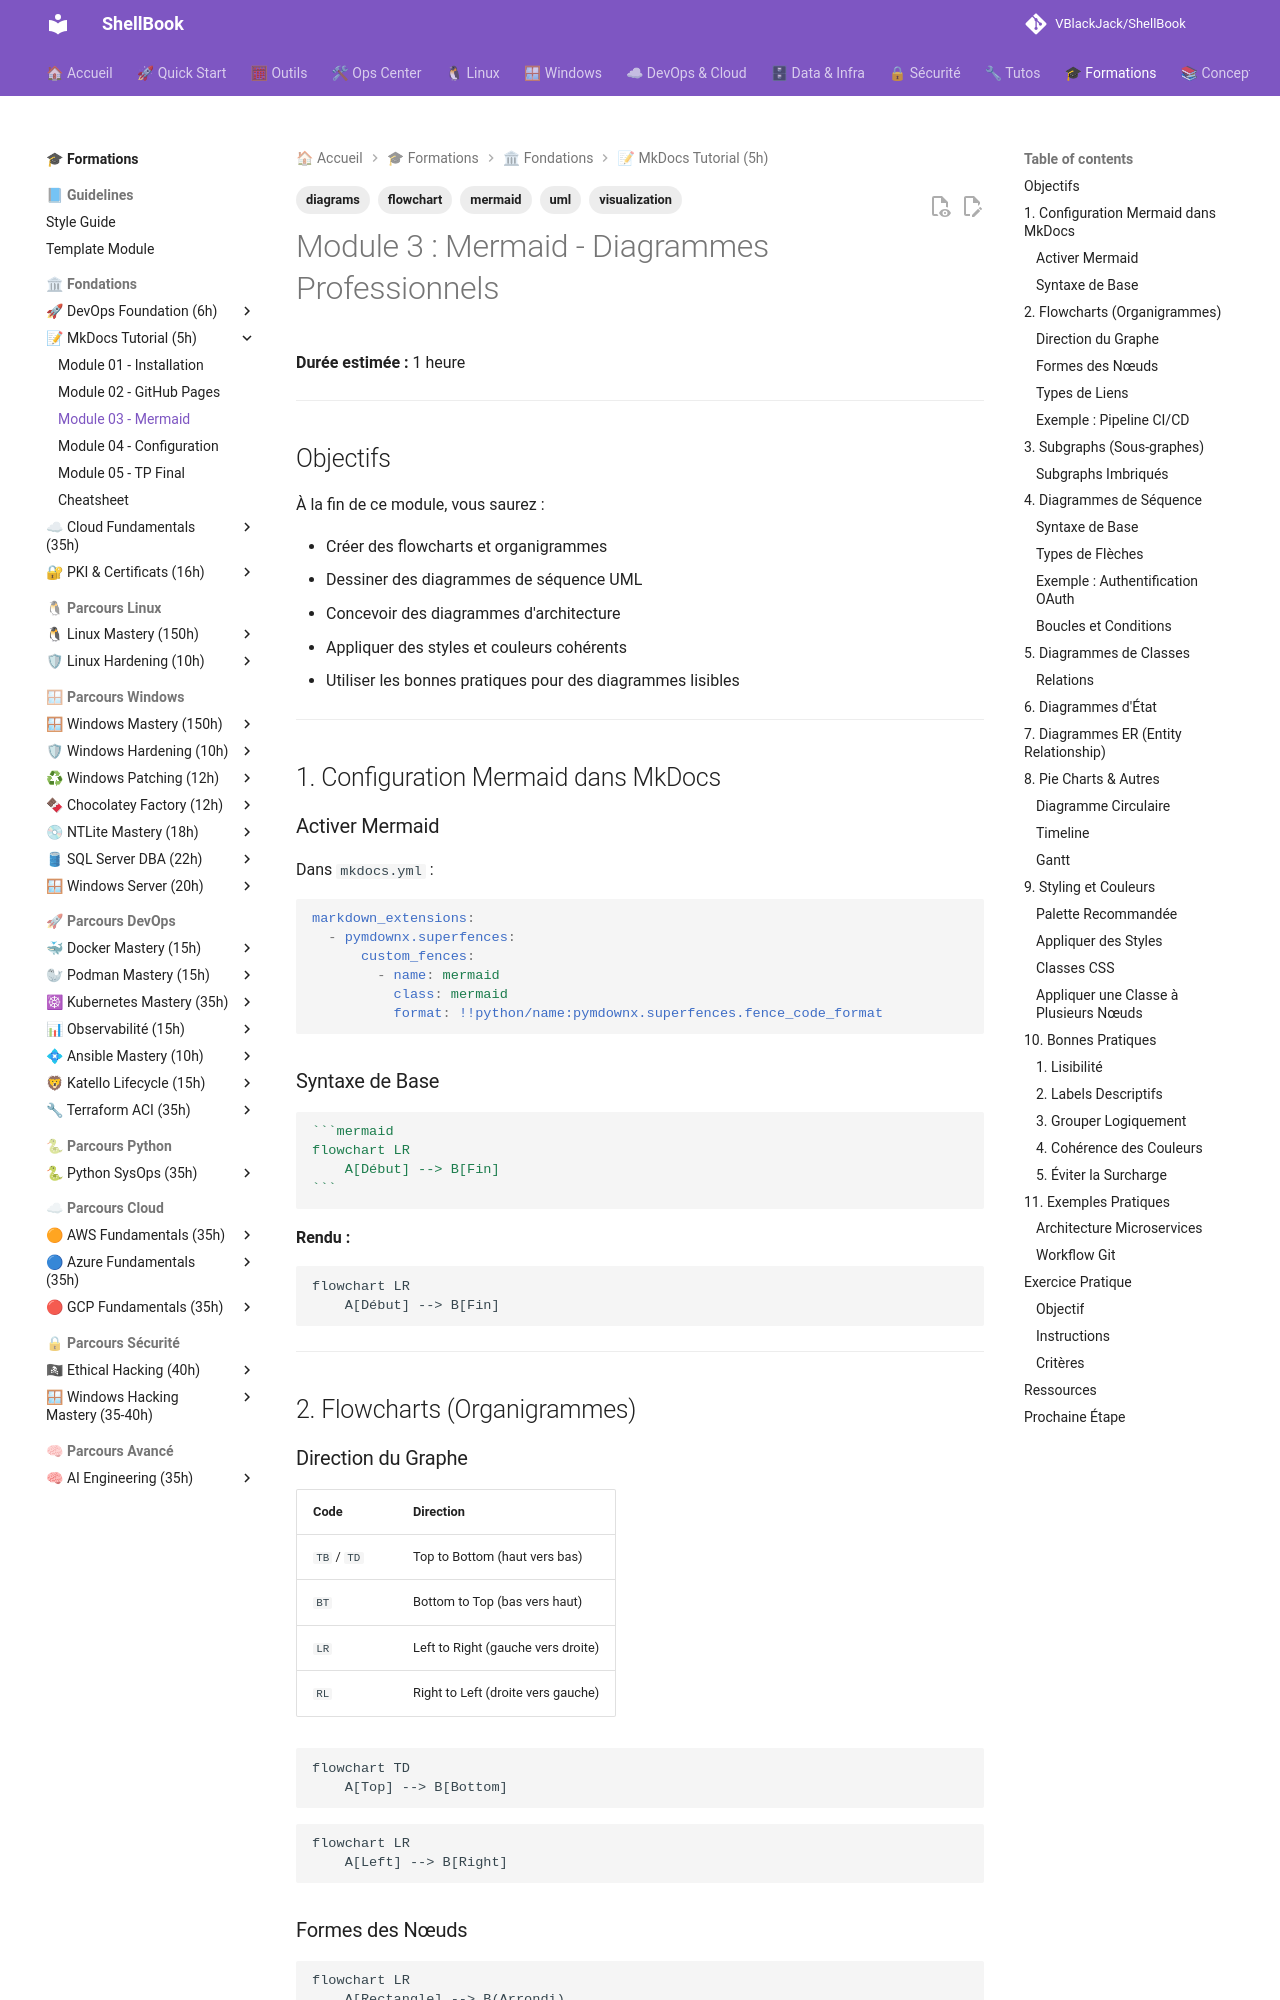

repository: VBlackJack/ShellBook · page: formations/mkdocs-tutorial/03-module/index.html · generator: mkdocs

---
tags:
  - mermaid
  - diagrams
  - flowchart
  - uml
  - visualization
---

# Module 3 : Mermaid - Diagrammes Professionnels

**Durée estimée :** 1 heure

---

## Objectifs

À la fin de ce module, vous saurez :

- Créer des flowcharts et organigrammes
- Dessiner des diagrammes de séquence UML
- Concevoir des diagrammes d'architecture
- Appliquer des styles et couleurs cohérents
- Utiliser les bonnes pratiques pour des diagrammes lisibles

---

## 1. Configuration Mermaid dans MkDocs

### Activer Mermaid

Dans `mkdocs.yml` :

```yaml
markdown_extensions:
  - pymdownx.superfences:
      custom_fences:
        - name: mermaid
          class: mermaid
          format: !!python/name:pymdownx.superfences.fence_code_format
```

### Syntaxe de Base

````markdown
```mermaid
flowchart LR
    A[Début] --> B[Fin]
```
````

**Rendu :**

```mermaid
flowchart LR
    A[Début] --> B[Fin]
```

---

## 2. Flowcharts (Organigrammes)

### Direction du Graphe

| Code | Direction |
|------|-----------|
| `TB` / `TD` | Top to Bottom (haut vers bas) |
| `BT` | Bottom to Top (bas vers haut) |
| `LR` | Left to Right (gauche vers droite) |
| `RL` | Right to Left (droite vers gauche) |

```mermaid
flowchart TD
    A[Top] --> B[Bottom]
```

```mermaid
flowchart LR
    A[Left] --> B[Right]
```
